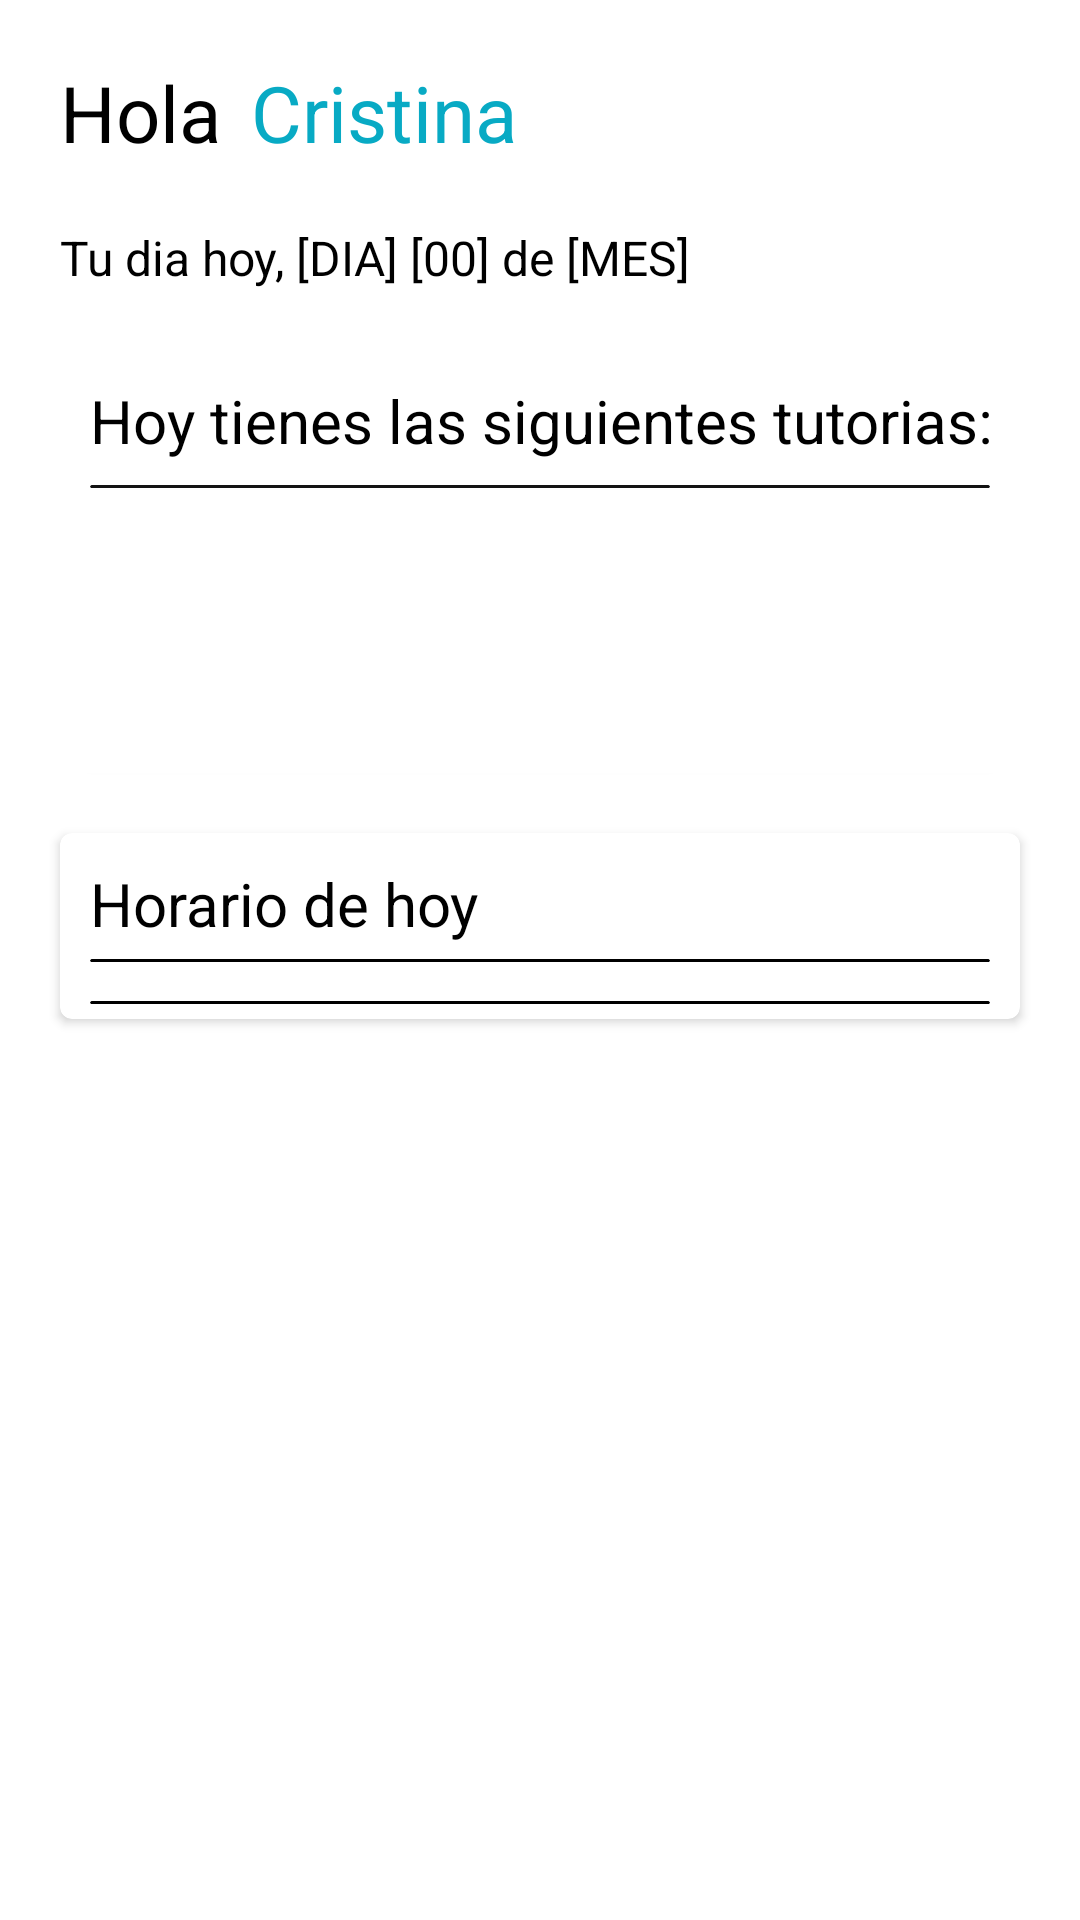

Produce the Android XML layout that renders to this screen, including the resource entries it uses.
<!-- AndroidManifest.xml: application theme Theme.EstechApp -->
<!-- res/layout/fragment_home_alumno.xml -->
<?xml version="1.0" encoding="utf-8"?>
<FrameLayout xmlns:android="http://schemas.android.com/apk/res/android"
    xmlns:app="http://schemas.android.com/apk/res-auto"
    xmlns:tools="http://schemas.android.com/tools"
    android:layout_width="match_parent"
    android:layout_height="match_parent"
    tools:context=".ui.alumnoUI.home.HomeAlumnoFragment">

    <androidx.constraintlayout.widget.ConstraintLayout
        android:layout_width="match_parent"
        android:layout_height="match_parent">

        <androidx.cardview.widget.CardView
            android:id="@+id/cardView6"
            android:layout_width="0dp"
            android:layout_height="wrap_content"
            android:layout_marginStart="20dp"
            android:layout_marginTop="20dp"
            android:layout_marginEnd="20dp"
            app:cardCornerRadius="4dp"
            app:layout_constraintEnd_toEndOf="parent"
            app:layout_constraintStart_toStartOf="parent"
            app:layout_constraintTop_toBottomOf="@+id/cardView">

            <androidx.constraintlayout.widget.ConstraintLayout
                android:layout_width="match_parent"
                android:layout_height="wrap_content">

                <TextView
                    android:id="@+id/textView11"
                    android:layout_width="wrap_content"
                    android:layout_height="wrap_content"
                    android:layout_marginStart="10dp"
                    android:layout_marginTop="10dp"
                    android:text="Horario de hoy"
                    android:textColor="#000000"
                    android:textSize="20dp"
                    app:layout_constraintStart_toStartOf="parent"
                    app:layout_constraintTop_toTopOf="parent" />

                <androidx.cardview.widget.CardView
                    android:id="@+id/cardView3"
                    android:layout_width="0dp"
                    android:layout_height="1dp"
                    android:layout_marginTop="5dp"
                    android:layout_marginEnd="10dp"
                    app:cardBackgroundColor="#000000"
                    app:cardElevation="0dp"
                    app:layout_constraintEnd_toEndOf="parent"
                    app:layout_constraintStart_toStartOf="@+id/textView11"
                    app:layout_constraintTop_toBottomOf="@+id/textView11">

                </androidx.cardview.widget.CardView>

                <androidx.recyclerview.widget.RecyclerView
                    android:id="@+id/recyclerViewhorario1"
                    android:layout_width="0dp"
                    android:layout_height="wrap_content"
                    android:layout_marginTop="8dp"
                    app:layout_constraintEnd_toEndOf="@+id/cardView3"
                    app:layout_constraintStart_toStartOf="@+id/cardView3"
                    app:layout_constraintTop_toBottomOf="@+id/cardView3">

                </androidx.recyclerview.widget.RecyclerView>

                <androidx.cardview.widget.CardView
                    android:id="@+id/cardView5"
                    android:layout_width="0dp"
                    android:layout_height="1dp"
                    android:layout_marginTop="5dp"
                    app:cardBackgroundColor="#000000"
                    app:cardElevation="0dp"
                    app:layout_constraintEnd_toEndOf="@+id/recyclerViewhorario1"
                    app:layout_constraintStart_toStartOf="@+id/recyclerViewhorario1"
                    app:layout_constraintTop_toBottomOf="@+id/recyclerViewhorario1" />

                <androidx.recyclerview.widget.RecyclerView
                    android:id="@+id/recyclerViewhorario2"
                    android:layout_width="0dp"
                    android:layout_height="wrap_content"
                    android:layout_marginTop="5dp"
                    app:layout_constraintEnd_toEndOf="@+id/cardView5"
                    app:layout_constraintStart_toStartOf="@+id/cardView5"
                    app:layout_constraintTop_toBottomOf="@+id/cardView5" />

            </androidx.constraintlayout.widget.ConstraintLayout>
        </androidx.cardview.widget.CardView>

        <androidx.cardview.widget.CardView
            android:id="@+id/cardView"
            android:layout_width="0dp"
            android:layout_height="wrap_content"
            android:layout_marginStart="20dp"
            android:layout_marginTop="20dp"
            android:layout_marginEnd="20dp"
            app:cardCornerRadius="4dp"
            app:layout_constraintEnd_toEndOf="parent"
            app:layout_constraintStart_toStartOf="parent"
            app:layout_constraintTop_toBottomOf="@+id/textView5">

            <androidx.constraintlayout.widget.ConstraintLayout
                android:layout_width="match_parent"
                android:layout_height="match_parent">

                <TextView
                    android:id="@+id/textView9"
                    android:layout_width="wrap_content"
                    android:layout_height="wrap_content"
                    android:layout_marginStart="10dp"
                    android:layout_marginTop="10dp"
                    android:text="Hoy tienes las siguientes tutorias:"
                    android:textColor="#000000"
                    android:textSize="20dp"
                    app:layout_constraintStart_toStartOf="parent"
                    app:layout_constraintTop_toTopOf="parent" />

                <androidx.cardview.widget.CardView
                    android:id="@+id/cardView2"
                    android:layout_width="0dp"
                    android:layout_height="1dp"
                    android:layout_marginTop="8dp"
                    android:layout_marginEnd="10dp"
                    android:hapticFeedbackEnabled="true"
                    app:cardBackgroundColor="#131313"
                    app:cardElevation="0dp"
                    app:layout_constraintEnd_toEndOf="parent"
                    app:layout_constraintStart_toStartOf="@+id/textView9"
                    app:layout_constraintTop_toBottomOf="@+id/textView9" />

                <androidx.recyclerview.widget.RecyclerView
                    android:id="@+id/recyclerTutoriasHot"
                    android:layout_width="0dp"
                    android:layout_height="80dp"
                    android:layout_marginTop="5dp"
                    android:layout_marginBottom="10dp"
                    app:layoutManager="androidx.recyclerview.widget.GridLayoutManager"
                    app:layout_constraintBottom_toBottomOf="parent"
                    app:layout_constraintEnd_toEndOf="parent"
                    app:layout_constraintStart_toStartOf="@+id/cardView2"
                    app:layout_constraintTop_toBottomOf="@+id/cardView2" />

            </androidx.constraintlayout.widget.ConstraintLayout>
        </androidx.cardview.widget.CardView>

        <TextView
            android:id="@+id/textView4"
            android:layout_width="wrap_content"
            android:layout_height="wrap_content"
            android:layout_marginStart="10dp"
            android:text="Cristina"
            android:textColor="#08AAC4"
            android:textSize="26dp"
            app:layout_constraintBottom_toBottomOf="@+id/textView3"
            app:layout_constraintStart_toEndOf="@+id/textView3"
            app:layout_constraintTop_toTopOf="@+id/textView3" />

        <TextView
            android:id="@+id/textView3"
            android:layout_width="wrap_content"
            android:layout_height="wrap_content"
            android:layout_marginStart="20dp"
            android:layout_marginTop="20dp"
            android:text="Hola"
            android:textColor="#000000"
            android:textSize="26sp"
            app:layout_constraintStart_toStartOf="parent"
            app:layout_constraintTop_toTopOf="parent" />

        <TextView
            android:id="@+id/textView5"
            android:layout_width="wrap_content"
            android:layout_height="wrap_content"
            android:layout_marginTop="20dp"
            android:text="Tu dia hoy, [DIA] [00] de [MES]"
            android:textColor="#000000"
            android:textSize="16dp"
            app:layout_constraintStart_toStartOf="@+id/textView3"
            app:layout_constraintTop_toBottomOf="@+id/textView3" />

    </androidx.constraintlayout.widget.ConstraintLayout>
</FrameLayout>
<!-- resources referenced by this layout -->
<resources>
  <style name="Theme.EstechApp" parent="Theme.MaterialComponents.DayNight.NoActionBar">
          
          <item name="colorPrimary">@color/purple_500</item>
          <item name="colorPrimaryVariant">@color/purple_700</item>
          <item name="colorOnPrimary">@color/white</item>
          
          <item name="colorSecondary">@color/teal_200</item>
          <item name="colorSecondaryVariant">@color/teal_700</item>
          <item name="colorOnSecondary">@color/black</item>
          
          <item name="android:statusBarColor">?attr/colorPrimaryVariant</item>
          
      </style>
  <color name="purple_500">#08AAC4</color>
  <color name="purple_700">#08AAC4</color>
  <color name="white">#FFFFFFFF</color>
  <color name="teal_200">#FF03DAC5</color>
  <color name="teal_700">#FF018786</color>
  <color name="black">#FF000000</color>
</resources>
